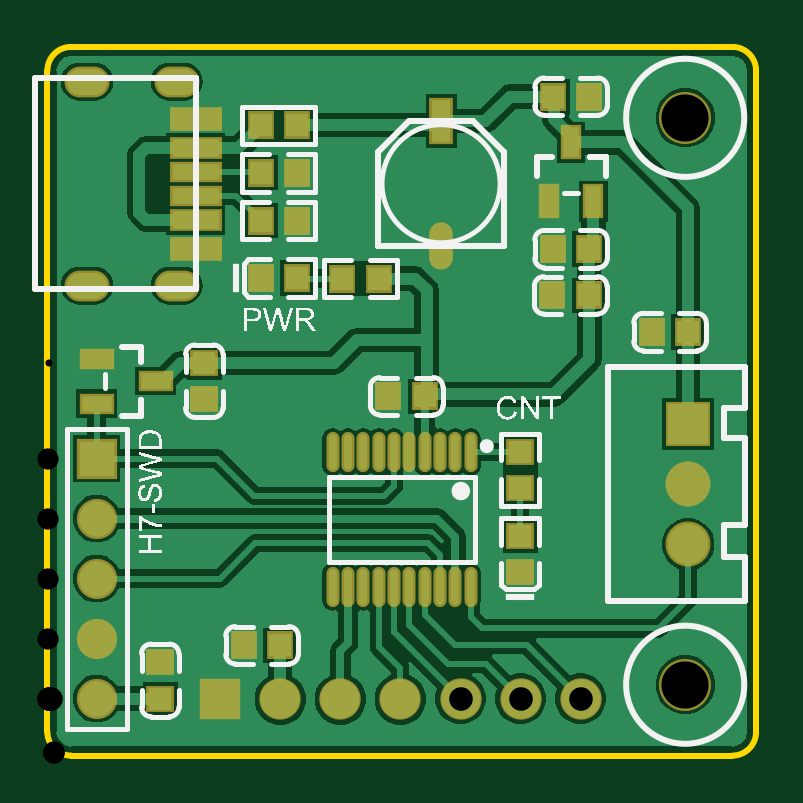
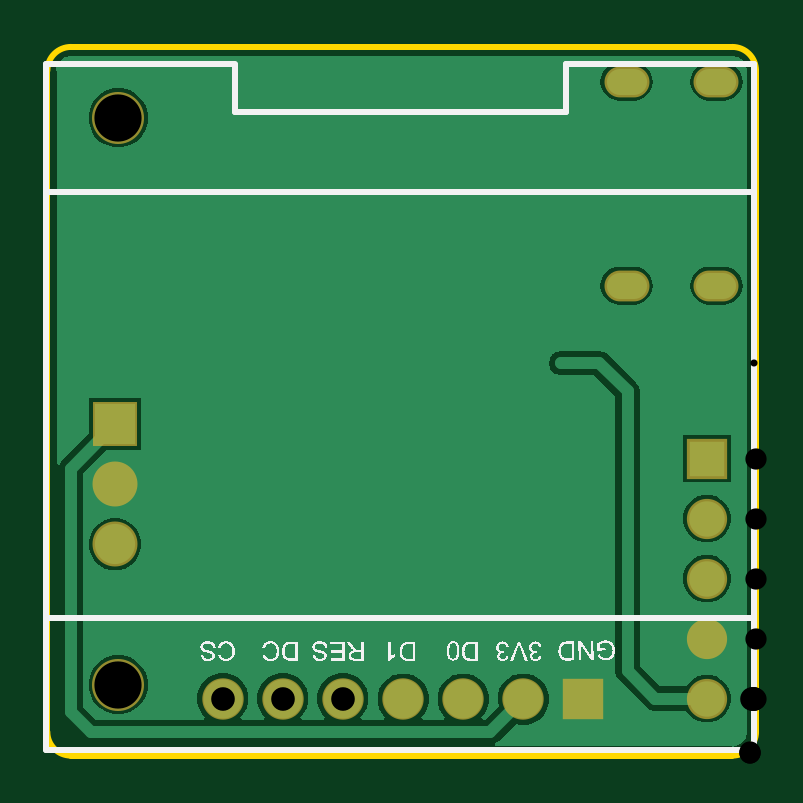
Circuit board: 9 layer files. Board 30.0 x 30.0 mm.
- drill: PCB2-RoundHoles.TXT (535 bytes)
- drill: PCB2-SlotHoles.TXT (256 bytes)
- bottom_copper: PCB2.GBL (9478 bytes)
- bottom_silk: PCB2.GBO (50301 bytes)
- bottom_mask: PCB2.GBS (863 bytes)
- outline: PCB2.GKO (573 bytes)
- top_copper: PCB2.GTL (19413 bytes)
- top_silk: PCB2.GTO (26768 bytes)
- top_mask: PCB2.GTS (2322 bytes)

=== drill: PCB2-RoundHoles.TXT ===
M48
;Layer_Color=9474304
;FILE_FORMAT=2:5
INCH,LZ
;TYPE=PLATED
T1F00S00C0.01181
T3F00S00C0.03543
T4F00S00C0.03937
T5F00S00C0.07874
%
T01
X0033Y00255
Y00592
X00382
X00325Y0065431
X00505Y00602
X00631Y0044
X00682
X00854Y00305
X00785Y00744
X0012Y0072
X00068
X00073Y0088
Y00932
Y00984
X00485Y00943
Y0089
X00785Y00828
Y00786
X01Y00768
Y00811
T03
X01068Y00352
Y00452
Y00552
X00082Y0049511
Y0039511
Y0029511
Y0019511
Y0009511
T04
X00288Y0009425
X00388Y0009415
X00488
X00588
X0068852Y0009511
X0078851
X0088851
T05
X0106299Y0011811
Y0106299
M30

=== drill: PCB2-SlotHoles.TXT ===
M48
;Layer_Color=9474304
;FILE_FORMAT=2:5
INCH,LZ
;TYPE=PLATED
T2F00S00C0.02362
%
G90
G05
T02
G00X0005419Y00783
M15
G01X0007781
M16
G00X002038Y00783
M15
G01X0022742
M16
G00X002038Y0112316
M15
G01X0022742
M16
G00X0005419Y0112316
M15
G01X0007781
M16
M17
M30

=== bottom_copper: PCB2.GBL (9478 bytes, source omitted) ===
=== bottom_silk: PCB2.GBO (50301 bytes, source omitted) ===
=== bottom_mask: PCB2.GBS ===
G04*
G04 #@! TF.GenerationSoftware,Altium Limited,Altium Designer,21.6.1 (37)*
G04*
G04 Layer_Color=16711935*
%FSLAX25Y25*%
%MOIN*%
G70*
G04*
G04 #@! TF.SameCoordinates,623A30CF-433B-4B46-B165-7DC5B4DDAD39*
G04*
G04*
G04 #@! TF.FilePolarity,Negative*
G04*
G01*
G75*
%ADD26R,0.07493X0.07493*%
%ADD27C,0.07493*%
%ADD28C,0.08674*%
%ADD29O,0.07493X0.05131*%
%ADD30C,0.06706*%
%ADD31R,0.06706X0.06706*%
%ADD32R,0.06896X0.06896*%
%ADD33C,0.06896*%
D26*
X106800Y55200D02*
D03*
D27*
Y45200D02*
D03*
Y35200D02*
D03*
D28*
X106299Y106299D02*
D03*
Y11811D02*
D03*
D29*
X21561Y78300D02*
D03*
Y112316D02*
D03*
X6600D02*
D03*
Y78300D02*
D03*
D30*
X8200Y9511D02*
D03*
Y19511D02*
D03*
Y29511D02*
D03*
Y39511D02*
D03*
D31*
Y49511D02*
D03*
D32*
X28800Y9425D02*
D03*
D33*
X68852Y9511D02*
D03*
X78851D02*
D03*
X88851D02*
D03*
X58800Y9415D02*
D03*
X48800D02*
D03*
X38800D02*
D03*
M02*

=== outline: PCB2.GKO ===
G04*
G04 #@! TF.GenerationSoftware,Altium Limited,Altium Designer,21.6.1 (37)*
G04*
G04 Layer_Color=16711935*
%FSLAX25Y25*%
%MOIN*%
G70*
G04*
G04 #@! TF.SameCoordinates,623A30CF-433B-4B46-B165-7DC5B4DDAD39*
G04*
G04*
G04 #@! TF.FilePolarity,Positive*
G04*
G01*
G75*
%ADD10C,0.01000*%
D10*
X118110Y114173D02*
G03*
X114173Y118110I-3937J0D01*
G01*
Y0D02*
G03*
X118110Y3937I0J3937D01*
G01*
X3937Y118110D02*
G03*
X0Y114173I0J-3937D01*
G01*
Y3937D02*
G03*
X3937Y0I3937J0D01*
G01*
X114173D01*
X3937Y118110D02*
X114173D01*
X118110Y3937D02*
Y114173D01*
X0Y3937D02*
Y114173D01*
M02*

=== top_copper: PCB2.GTL (19413 bytes, source omitted) ===
=== top_silk: PCB2.GTO (26768 bytes, source omitted) ===
=== top_mask: PCB2.GTS ===
G04*
G04 #@! TF.GenerationSoftware,Altium Limited,Altium Designer,21.6.1 (37)*
G04*
G04 Layer_Color=8388736*
%FSLAX25Y25*%
%MOIN*%
G70*
G04*
G04 #@! TF.SameCoordinates,623A30CF-433B-4B46-B165-7DC5B4DDAD39*
G04*
G04*
G04 #@! TF.FilePolarity,Negative*
G04*
G01*
G75*
%ADD16R,0.04461X0.04658*%
%ADD17R,0.04658X0.04461*%
%ADD18R,0.05721X0.03556*%
%ADD19R,0.08674X0.03950*%
%ADD20R,0.08674X0.03792*%
%ADD21R,0.08674X0.03556*%
%ADD22R,0.03556X0.05721*%
%ADD23O,0.03950X0.07887*%
%ADD24R,0.03950X0.07887*%
%ADD25O,0.02178X0.06706*%
%ADD26R,0.07493X0.07493*%
%ADD27C,0.07493*%
%ADD28C,0.08674*%
%ADD29O,0.07493X0.05131*%
%ADD30C,0.06706*%
%ADD31R,0.06706X0.06706*%
%ADD32R,0.06896X0.06896*%
%ADD33C,0.06896*%
D16*
X35568Y79600D02*
D03*
X41631D02*
D03*
X55231Y79500D02*
D03*
X49169D02*
D03*
X90305Y84425D02*
D03*
X84242D02*
D03*
Y109834D02*
D03*
X90305D02*
D03*
X35520Y105069D02*
D03*
X41583D02*
D03*
Y97122D02*
D03*
X35520D02*
D03*
X41583Y89176D02*
D03*
X35520D02*
D03*
X90232Y76713D02*
D03*
X84168D02*
D03*
X62894Y59900D02*
D03*
X56831D02*
D03*
X38800Y18400D02*
D03*
X32737D02*
D03*
X106800Y70600D02*
D03*
X100737D02*
D03*
D17*
X78781Y30569D02*
D03*
Y36632D02*
D03*
Y50659D02*
D03*
Y44596D02*
D03*
X26133Y65431D02*
D03*
Y59368D02*
D03*
X18800Y15574D02*
D03*
Y9511D02*
D03*
D18*
X18043Y62400D02*
D03*
X8200Y58660D02*
D03*
Y66140D02*
D03*
D19*
X24710Y84481D02*
D03*
Y106135D02*
D03*
D20*
Y89324D02*
D03*
Y101292D02*
D03*
D21*
Y93339D02*
D03*
Y97276D02*
D03*
D22*
X87274Y102198D02*
D03*
X91014Y92355D02*
D03*
X83533D02*
D03*
D23*
X65610Y84875D02*
D03*
D24*
Y105741D02*
D03*
D25*
X47539Y28150D02*
D03*
X50098D02*
D03*
X52658D02*
D03*
X55216D02*
D03*
X57776D02*
D03*
X60335D02*
D03*
X62894D02*
D03*
X65453D02*
D03*
X68012D02*
D03*
X70571D02*
D03*
X47539Y50590D02*
D03*
X50098D02*
D03*
X52658D02*
D03*
X55216D02*
D03*
X57776D02*
D03*
X60335D02*
D03*
X62894D02*
D03*
X65453D02*
D03*
X68012D02*
D03*
X70571D02*
D03*
D26*
X106800Y55200D02*
D03*
D27*
Y45200D02*
D03*
Y35200D02*
D03*
D28*
X106299Y106299D02*
D03*
Y11811D02*
D03*
D29*
X21561Y78300D02*
D03*
Y112316D02*
D03*
X6600D02*
D03*
Y78300D02*
D03*
D30*
X8200Y9511D02*
D03*
Y19511D02*
D03*
Y29511D02*
D03*
Y39511D02*
D03*
D31*
Y49511D02*
D03*
D32*
X28800Y9425D02*
D03*
D33*
X68852Y9511D02*
D03*
X78851D02*
D03*
X88851D02*
D03*
X58800Y9415D02*
D03*
X48800D02*
D03*
X38800D02*
D03*
M02*

